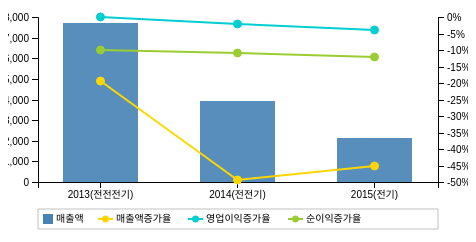
D3 v4 page, settled after 360 driven frames (6 s of simulated time); the page loaded 2 data file(s).



	makeBarChart( 'lineChartBx', 460, 255 );

	
	// 바 차트생성
	function makeBarChart( div_id, pWidth, pHeight ){
		
		// Size 초기화
		var margin = {top: 20, right: 30, bottom: 70, left: 30};
		var width = pWidth - margin.left - margin.right;
		var height = pHeight - margin.top - margin.bottom;
		
		
		
		// 기본 svg 객체
		var svg = d3.select("#" + div_id).append("svg")
							.attr("width", width + margin.left + margin.right)
							.attr("height", height + margin.top + margin.bottom)
							.append("g")
								.attr("transform", "translate(" + margin.left + "," + margin.top + ")");
		
		// 레전드(범례) 객체
		var legend = svg.append("g")
								.attr("class", "legend")
								.attr("data-style-padding", 10)
								.attr("transform", "translate(0, " + (margin.top + height + 7) + ")" );
		
		// 레전드(범례) box 생성
		var legend_box = legend.append("rect")
									.attr("class", "legend-box")
									.attr("width", width)
									.attr("height", 20)
									.attr("fill", "none")
									.attr("stroke", "gray")
									.attr("stroke-width", "0.03em");
		
		
		// 축(axis) 
		var x0 = d3.scaleBand().rangeRound([0, width], 0.2).paddingInner(0.1);
		var x1 = d3.scaleBand().padding(0.02).paddingOuter(0.3);
		var x2 = d3.scaleBand().rangeRound([0, width]);	//라인차트용 
		
		var y0 = d3.scaleLinear().rangeRound([height, 0]);			// left
		var y1 = d3.scaleLinear().rangeRound([height, 0]);			// right
		
		var xAxis = d3.axisBottom(x0).ticks();
		var xAxis2 = d3.axisBottom(x2).ticks();
		var yAxis = d3.axisLeft(y0).ticks();		// left
		var yAxis2 = d3.axisRight(y1).ticks().tickFormat(function(d) { return d + "%"; });	// right
		
		// 색상 팔레트
		var barColors = d3.scaleOrdinal().range(["steelblue"]);
		var lineColors = [ "gold", "darkturquoise", "yellowgreen" ];
		
		// 마우스오버 시 툴팁
		var tooltip_bar = d3.select("body").append("div")	
						    .attr("class", "tooltip_bar")				
						    .style("opacity", 0);
		
		var tooltip_line = d3.select("body").append("div")	
						    .attr("class", "tooltip_line")				
						    .style("opacity", 0);
				
		
		
		
		
		// 데이터 조회 (bar차트)
		d3.json(	
					"./data/chart4/bar.json",
					function(error, data) {
						
							//**************************** ① 초기화 ***************************************************************
						
							if (error) throw error;
							
							// 숫자데이터 casting(숫자타입으로 변환)
							data.forEach(function( d, i ){
								var columns = d3.keys( d );
								for (var i = 1, n = columns.length; i < n; ++i) d[columns[i]] = +d[columns[i]];
								return d;							
							});
							
							  
							//키항목 추출
							var keys = d3.keys( data[data.length-1] ) ;
							
							
							// 정의역(범위) 설정
							x0.domain(data.map(function(d) { return d.Year; }));			// bar chart x축
							x1.domain(keys.slice(1)).rangeRound([0, x0.bandwidth()]);		// bar chart 그룹bar 내 단위 bar
							
							
							// 정의역(범위) 설정 y축
							var min = d3.min(data, function(d) { return d3.min(keys.slice(1), function(key) { return d[key]; }); });
							if(min > 0) min=0;
							var max = d3.max(data, function(d) { return d3.max(keys.slice(1), function(key) { return d[key]; }); });
							if(max < 0) max=0;
							y0.domain([min, max]).nice();		// bar chart y축 left
								
								
							// x축 생성	
							svg.append("g")
								.attr("class", "xAxis")
								.attr("transform", "translate(0," + height + ")")
								.call(xAxis);
							
							// x축 생성 --> zero line 
							if(min < 0 ){
								svg.append("g")
								.attr("class", "xAxis-zero")
						        .attr("transform", "translate(0," + y0(0) + ")")
						        .call(xAxis.tickFormat("").tickSize(0));	
							}
						     
							
							// y축(left) 생성
							svg.append("g")
								.attr("class", "yAxis-left")
								.call(yAxis);
							
								
							
							//**************************** ② 막대차트 ***************************************************************
							
							// bar 차트 생성
							var barChartGruop = svg.append("g")
														.attr("class", "barchart");
							
							var barChartUnitGroup = barChartGruop.selectAll("g")
																.data(data)
																.enter().append("g")
																    .attr("class", function(d,i){ return "barGroup-" + (i+1); } )  
																    .attr("transform", function(d) { return "translate(" + x0(d.Year) + ",0)"; });
								    
							var barChartUnit = barChartUnitGroup.selectAll("rect")
														.data(function(d) { return keys.slice(1).map(function(key) { return {key: key, value: d[key], year : d.Year}; }); })
													    .enter().append("rect")
													      .attr("x", function(d) { return x1(d.key); })
													      .attr("y", function(d) { return d.value < 0 ? y0(0) : y0(d.value); })		// positive, negative 차트 판단
													      //.attr("y", function(d) { return y0(d.value); })
													      .attr("width", 0)
													      .attr("height", 0)
													      .style("fill-opacity",0)
													      .attr("fill", function(d) { return barColors(d.key); })
													      .on("mouseover", function(d) {
													    	  //강조효과
													    	  d3.select(this)
													    	  	.style("fill-opacity",0.7)
													    	  	.attr("stroke", d3.select(this).attr("fill") )
							            						.attr("stroke-width", 2);
													    	  
													    	  // tooltip용 div 생성
													            tooltip_bar.transition()		
													                .duration(200)		
													                .style("border-color", barColors(d.key) )
													                .style("opacity", .9);
													    	  
													            tooltip_bar.html("<b>" + d.key + "</b><br>" + d.year + "<br>" + d3.format(",")(d.value) )	
													                .style("left", (d3.event.pageX - 10) + "px")		
													                .style("top", (d3.event.pageY - 20) + "px");
														   })					
													      .on("mouseout", function(d) {
													    		//강조효과 해제
													    	  	d3.select(this)
														    	  	.style("fill-opacity",0.9)
														    	  	.attr("stroke-width", 0);	
													    	  
													    	  d3.select(this.parentNode).selectAll("circle").remove();	// Circle 제거
													    	  		
													    			// tooltip용 div 제거
													    	  		tooltip_bar.transition()		
														                .duration(500)		
														                .style("opacity", 0);
													      })
													      .transition()		// 시간차로 차트 생성 효과 
															  .duration(500)
															  .attr("width", x1.bandwidth())
															  .attr("height", function(d) { return  Math.abs( y0(d.value) - y0(0) );  } ) // negative 차트를 고려한 height 설정
															  .style("fill-opacity",0.9);
													      
							
							
									
									


							
							
							
							
							//**************************** ③ 막대차트 레전드(범례) ***************************************************************
							var legend_unit_size = 10;	// 단위 사이즈
							
							var legend_items = legend.append("g")
														.attr("class", "barchart-legend-items")
														.attr("font-family", "sans-serif")
													    .attr("font-size", 10)
													    .attr("text-anchor", "start");
							
							
							var spacing = [0, 50, 140, 330];	// 각 legend 사이 간격 수동조절
							var box_padding = {left: 5, top: 5};	// legend BOX padding
							
							keys.slice(1).forEach( function(d,i){
								
									legend_items.append("rect")
												.attr("x", spacing[i] + box_padding.left )
												.attr("y", box_padding.top )
										     	.attr("width", legend_unit_size)
										    	.attr("height", legend_unit_size)
										    	.attr("fill", barColors( d ) );
									
									legend_items.append("text")
												.attr("x", spacing[i] + box_padding.left + legend_unit_size + 3 )
											    .attr("y", box_padding.top)
											    .attr("dy", "0.8em")
											    .text( d );
							});
							
							
					}
		);	//end bar 차트
		
		
		
		
		
		// 데이터 조회 (line차트)
		d3.json(	
					"./data/chart4/line.json",
					function(error, data) {
							//**************************** ① 초기화 ***************************************************************
						
							if (error) throw error;
							  
							// 숫자데이터 casting(숫자타입으로 변환)
							data.forEach(function( d, i ){
								var columns = d3.keys( d );
								for (var i = 1, n = columns.length; i < n; ++i) d[columns[i]] = +d[columns[i]];
								return d;							
							});
							
													
							//키항목 추출
							var keys = d3.keys( data[data.length-1] ) ;
							var title = keys.slice(0);
							
							// 정의역(범위) 설정
							var min = d3.min(data, function(d) { return d3.min(keys.slice(1), function(key) { return d[key]; }); });
							if(min > 0) min=0;
							var max = d3.max(data, function(d) { return d3.max(keys.slice(1), function(key) { return d[key]; }); });
							if(max < 0) max=0;
							y1.domain([min, max]).nice();		// bar chart y축 right
							
							// y축(left) 생성
							svg.append("g")
								.attr("class", "yAxis-right")
								.attr("transform", "translate(" + width + ",0) ")
								.call(yAxis2);
							
							
							
							//**************************** ② 라인차트 ***************************************************************
							
							// 라인 차트 설정
							var drawLine = d3.line()
										.x(function(d) { return x0(d.key); })
										.y(function(d) { return y1(d.value); });
										
							
							// line 차트 생성
							var lineGroup = svg.append("g")
													.attr("class", "linechart")
													.attr("transform", function(d) { return "translate(" + x0.bandwidth()/2 + ",0)"; });						
													
							data.forEach( function(d,i){
								
								lineGroup
										.append("path")
											.datum( keys.slice(1).map( function(key) {return {key: key, value: d[key]}; } ) )
							            	.attr('d',drawLine)
							            	.attr("fill", "none")
							            	.attr("stroke", lineColors[i] )
							            	.attr("stroke-width",0)
							            	.attr("stroke-opacity",0)
							            	.attr("class","line")
							            	.on("mouseover", function(d) {
							            		d3.select(this)	
							      					.attr("stroke-width",5)
							      					.attr("stroke-opacity",0.7);
							            	})
							            	.on("mouseout", function(d) {
							            		d3.select(this)	
							      					.attr("stroke-width",2)
							      					.attr("stroke-opacity",1);
							            	})
							            	.transition()		// 시간차로 차트 생성 효과
										    	.duration(1000)
											    	.attr("stroke-width",2)
											    	.attr("stroke-opacity",1);
							});
							
							
							
							
							// line 차트 각 포인트(circle) 생성
							data.forEach( function(d,i){
								
									var subData = keys.slice(1).map( function(key) {return {key: key, value: d[key]}; } );
									
									for(k=0 ; k < subData.length ; k++){
										lineGroup.append("path")
											.datum( subData )
											.attr("d", d3.symbol().type(d3.symbolCircle).size(200) )
											.attr("id", subData[k].key)						// 툴팁 화면에서 값을 활용하기위해 id 활용
										    .attr("class", subData[k].value  )			// 툴팁 화면에서 값을 활용하기위해 class 활용
											.attr("fill", lineColors[i] )
											.attr("opacity", 0 )
							            	.attr("stroke", lineColors[i] )
							            	.attr("stroke-width",1)
							            	.attr("transform", "translate(" + x0(subData[k].key) +   ",0)" )
							            	.on("mouseover", function(d) {
											    		//크기 확대
									      				d3.select(this).transition()
									      					.duration(200)	
									      					.attr("stroke", "red" )
									      					.attr("d", d3.symbol().type(d3.symbolCircle).size(100) );
									      				
									      				// tooltip용 div 생성
											            tooltip_line.transition()		
											                .duration(200)		
											                .style("border-color", d3.select(this).attr("fill") )
											                .style("opacity", .9);
											    	    tooltip_line.html("<b>" + data[i].category + "</b><br>" + d3.select(this).attr("id") + "<br>" + d3.select(this).attr("class") + "%" )	
											                .style("left", (d3.event.pageX - 0) + "px")		
											                .style("top", (d3.event.pageY - 50) + "px");
											})			
											.on("mouseout", function(d) {
														////크기 축소		
														d3.select(this).transition()
									      					.duration(200)	
									      					.attr("stroke", d3.select(this).attr("fill") )
									      					.attr("d", d3.symbol().type(d3.symbolCircle).size(50) );		
												
														// tooltip용 div 제거
										    	  		tooltip_line.transition()		
											                .duration(500)		
											                .style("opacity", 0);
										    })
							            	.transition()		// 시간차로 차트 생성 효과
									    		.duration(1000)
											    	.attr("opacity",1)
											    	.attr("d", d3.symbol().type(d3.symbolCircle).size(50) )
											    	.attr("transform", "translate(" + x0(subData[k].key) + "," + y1(subData[k].value) + ")" );
									} // end for(k)
								
							});
							
							
							
							
							
						
							
							
							
							//**************************** ③ 라인차트 레전드(범례) ***************************************************************
							
							var legend_unit_size = 15;	// 단위 사이즈
							
							var legend_items = legend.append("g")
														.attr("class", "linechart-legend-items")
														.attr("font-family", "sans-serif")
													    .attr("font-size", 10)
													    .attr("text-anchor", "start");
							
							
							var spacing = [60, 150, 250];	// 각 legend 사이 간격 수동조절
							var box_padding = {left: 0, top: 10};	// legend BOX padding
							
							data.forEach( function(d,i){
								
								legend_items.append("line")
								    .attr("x1", (spacing[i] + box_padding.left) )
								    .attr("y1", box_padding.top )
								    .attr("x2", (spacing[i] + box_padding.left) + legend_unit_size)
								    .attr("y2", box_padding.top )
								    .attr("stroke-width", "2" )
								    .attr("stroke", lineColors[i] );
								
								legend_items.append("path")
									.attr("d", d3.symbol().type(d3.symbolCircle).size(30) )
									.attr("fill", lineColors[i] )
									.attr("stroke", lineColors[i] )
					            	.attr("stroke-width",1)
					            	.attr("transform", "translate(" + (spacing[i] + box_padding.left + legend_unit_size/2) +   "," + box_padding.top + ")" );
								
								legend_items.append("text")
									.attr("x", spacing[i] + box_padding.left + legend_unit_size + 3 )
								    .attr("y", box_padding.top)
								    .attr("dy", "0.3em")
								    .text( d['category'] );
								
							});	// end forEach
							
						
					}
		);
		
		
		
	}// End of function -> makeBarChart
		
		
	
		



### data: data/chart4/line.json
[
 {
  "category": "매출액증가율",
  "2013(전전전기)": "-19.32",
  "2014(전전기)": "-49.27",
  "2015(전기)": "-45.1"
 },
 {
  "category": "영업이익증가율",
  "2013(전전전기)": "0",
  "2014(전전기)": "-2",
  "2015(전기)": "-4"
 },
 {
  "category": "순이익증가율",
  "2013(전전전기)": "-10",
  "2014(전전기)": "-11",
  "2015(전기)": "-12"
 }
]

### data: data/chart4/bar.json
[
 {
  "Year": "2013(전전전기)",
  "매출액": "7718"
 },
 {
  "Year": "2014(전전기)",
  "매출액": "3915"
 },
 {
  "Year": "2015(전기)",
  "매출액": "2150"
 }
]